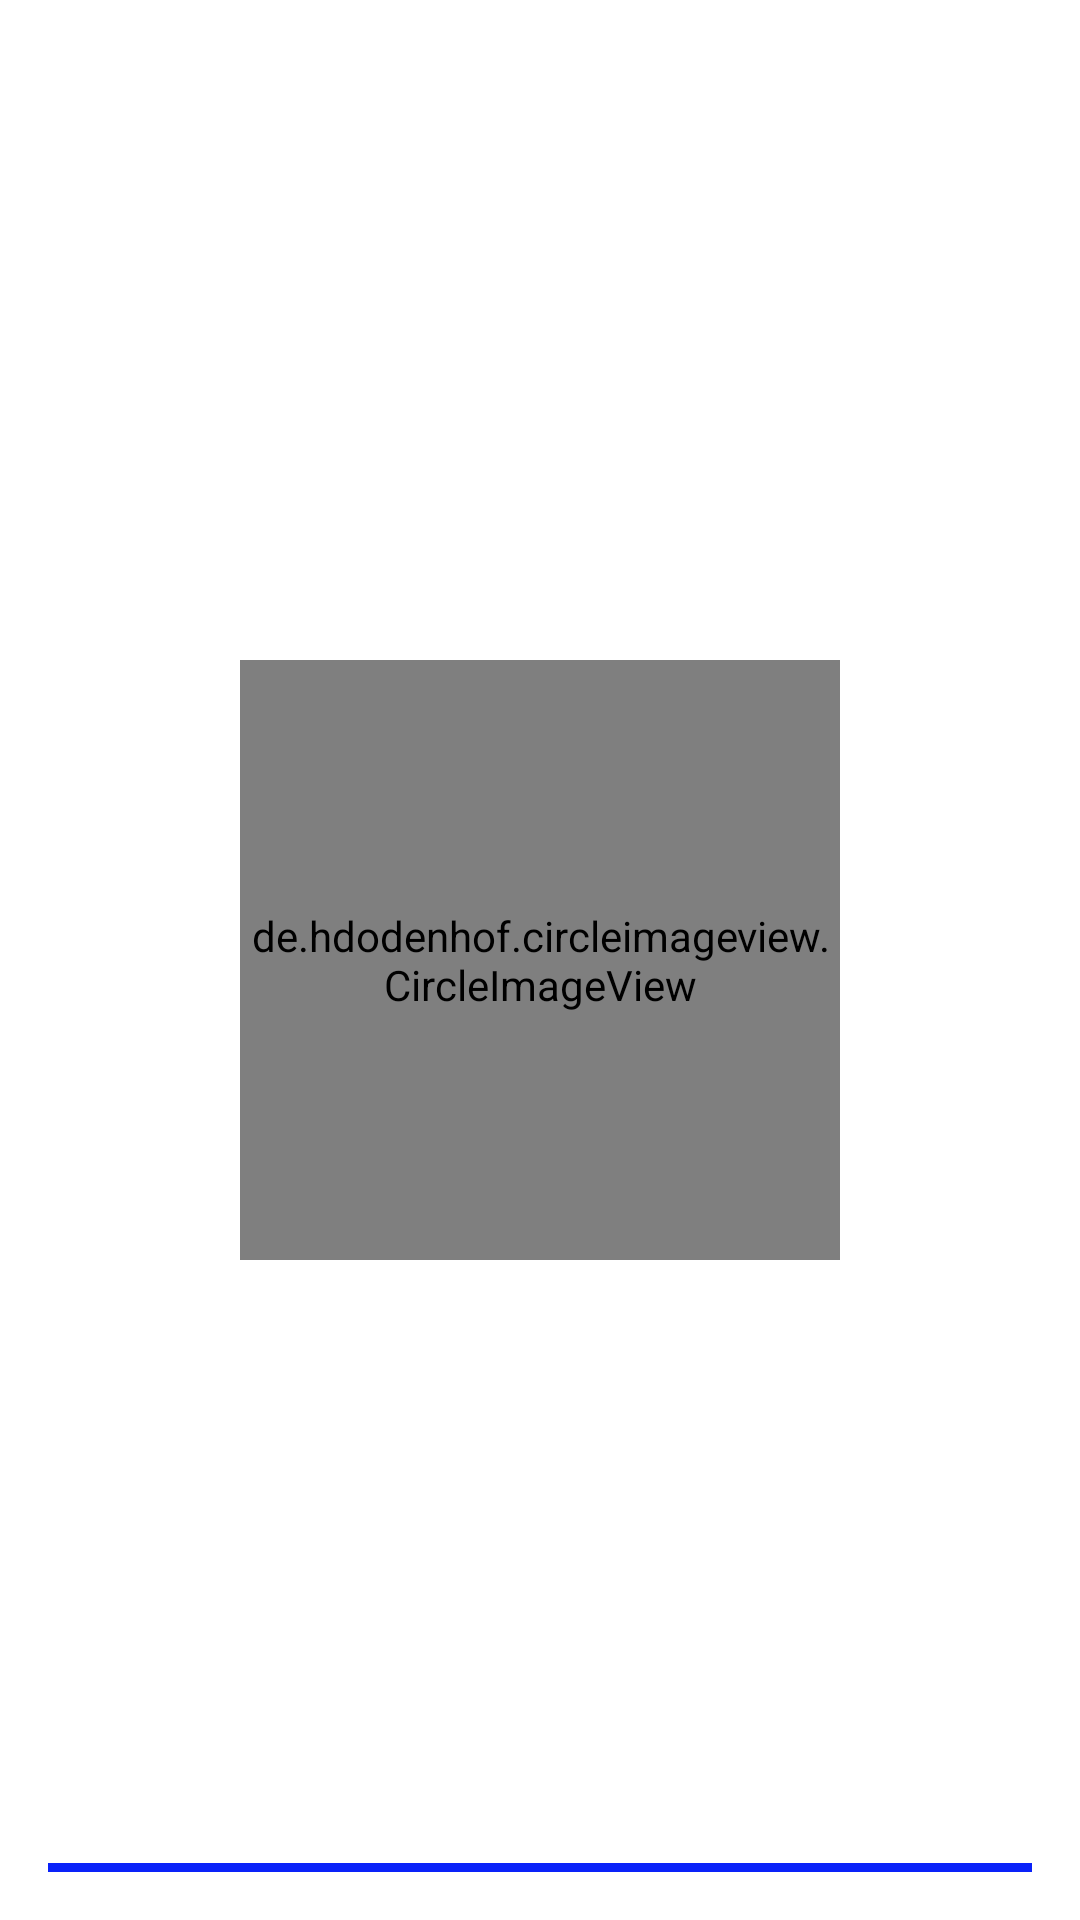

Write the Android layout XML for this screen, with the resource values it uses.
<!-- AndroidManifest.xml: application theme Theme.Tp -->
<!-- res/layout/nav_header_main.xml -->
<?xml version="1.0" encoding="utf-8"?>
<RelativeLayout xmlns:android="http://schemas.android.com/apk/res/android"
    android:layout_width="match_parent"
    android:layout_height="200dp"
    xmlns:tools="http://schemas.android.com/tools"
    xmlns:app="http://schemas.android.com/apk/res-auto"
    android:orientation="vertical"
    android:padding="16dp"
    android:theme="@style/ThemeOverlay.AppCompat.Dark">

    <de.hdodenhof.circleimageview.CircleImageView
        android:id="@+id/profile_image"
        android:layout_width="200dp"
        android:layout_height="200dp"
        android:layout_centerInParent="true"
        android:src="@drawable/beco"
        app:civ_border_color="@color/white"
        app:civ_border_width="3dp"
        tools:ignore="MissingConstraints" />
<View
    android:layout_width="match_parent"
    android:layout_height="3dp"
    android:background="@color/bleu"
    android:layout_alignParentBottom="true"/>

</RelativeLayout>
<!-- resources referenced by this layout -->
<resources>
  <color name="bleu">#0A22F9</color>
  <color name="white">#FFFFFFFF</color>
  <!-- drawable beco: jpg bitmap (drawable-v24, 38562 bytes) -->
  <style name="Theme.Tp" parent="Theme.MaterialComponents.DayNight.NoActionBar">
          
          <item name="colorPrimary">@color/purple_200</item>
          <item name="colorPrimaryVariant">@color/appColor</item>
          <item name="colorOnPrimary">@color/white</item>
          
          <item name="colorSecondary">@color/teal_200</item>
          <item name="colorSecondaryVariant">@color/teal_700</item>
          <item name="colorOnSecondary">@color/black</item>
          
          <item name="android:statusBarColor" tools:targetApi="l">?attr/colorPrimaryVariant</item>
          
      </style>
  <color name="purple_200">#FFBB86FC</color>
  <color name="appColor">#8C8C8C</color>
  <color name="teal_200">#FF03DAC5</color>
  <color name="teal_700">#FF018786</color>
  <color name="black">#FF000000</color>
</resources>
